Image classification data set "python_cnn_classification" (ajbanks/arff-builder on GitHub). Class labels (4): dribble, inaccurate pass, pass, tackle.

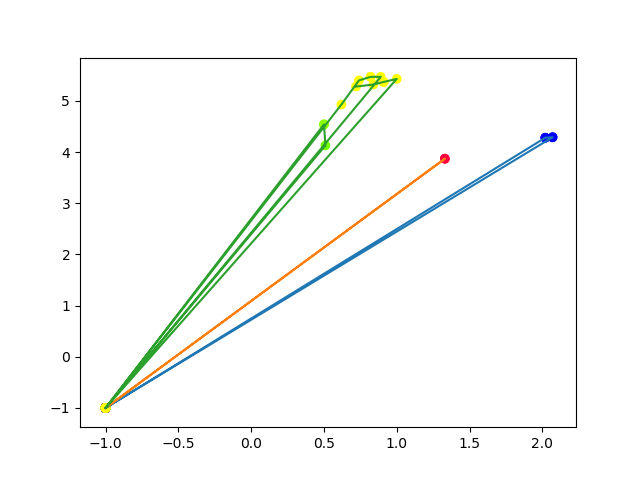
Label: inaccurate pass

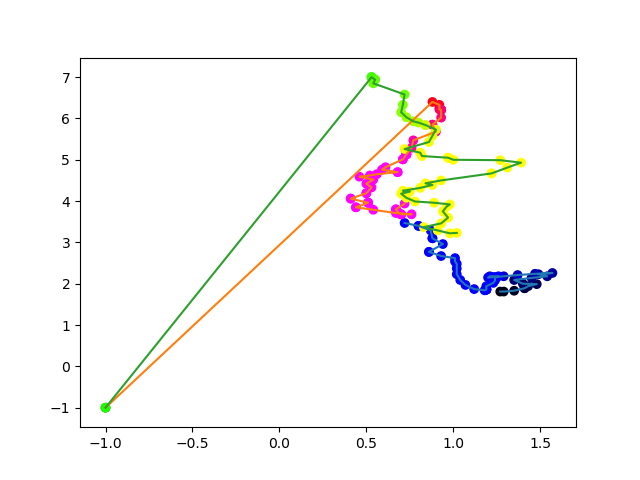
Label: tackle

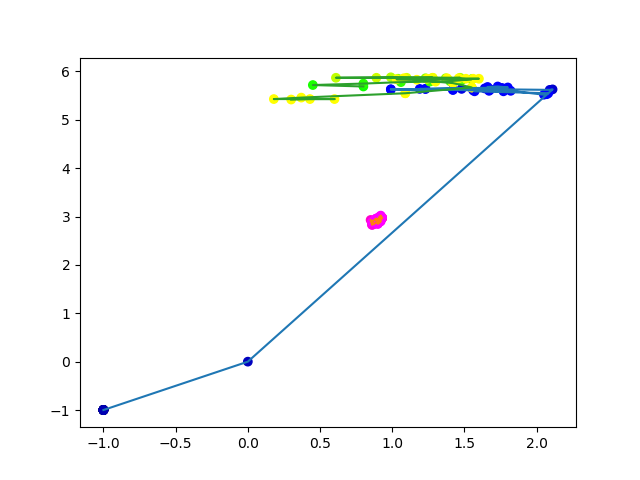
Label: pass

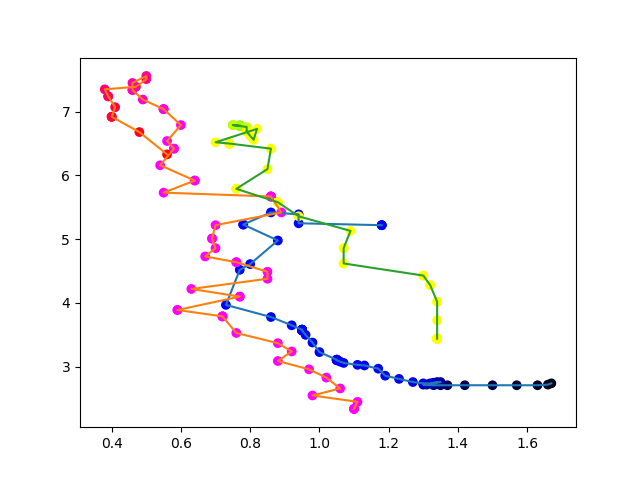
Label: dribble

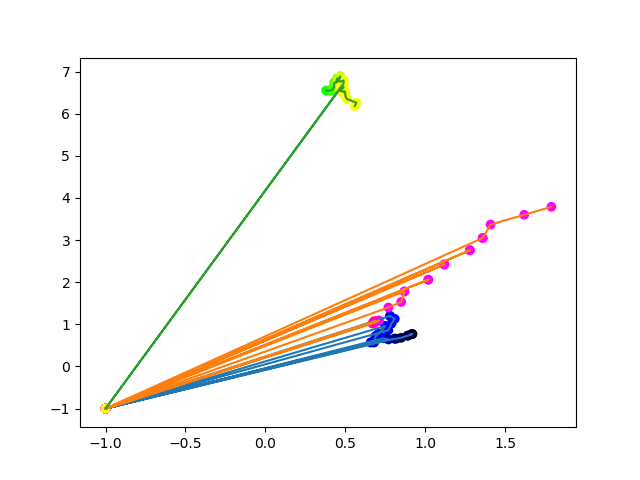
Label: inaccurate pass

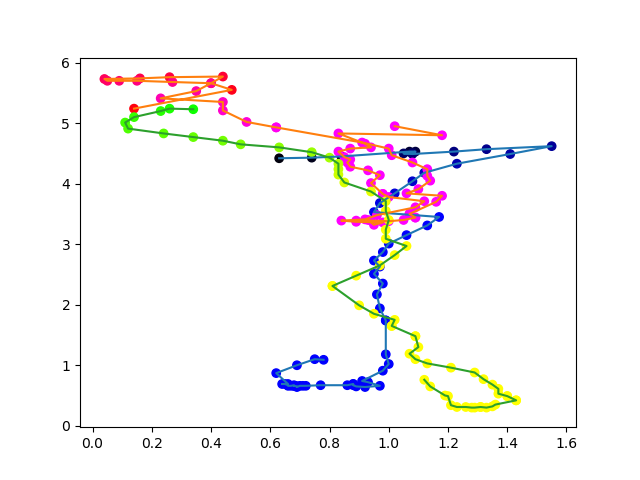
Label: tackle
